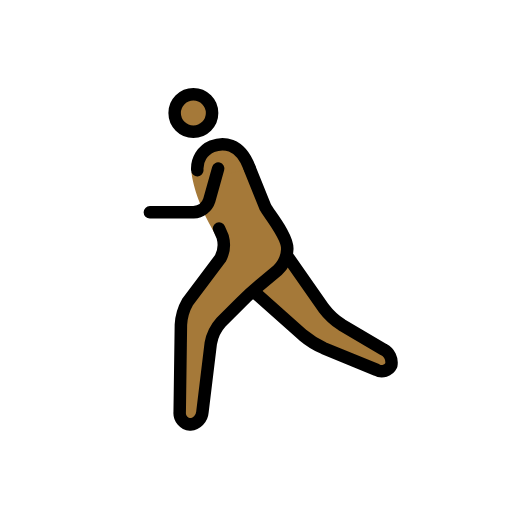
t = 0.00 s
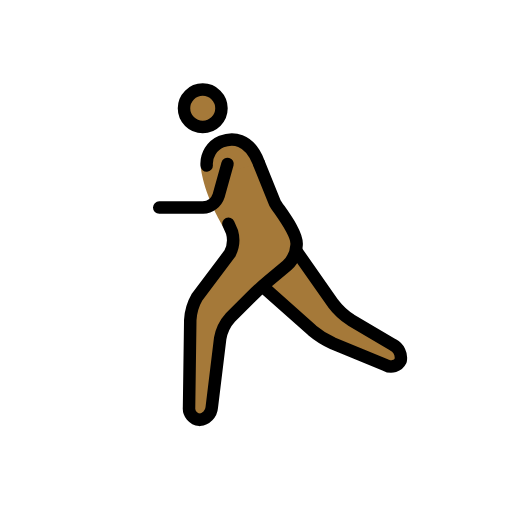
t = 0.23 s
t = 0.38 s: frame unchanged from t = 0.23 s, image omitted
t = 0.60 s: frame unchanged from t = 0.00 s, image omitted
t = 0.83 s: frame unchanged from t = 0.23 s, image omitted
t = 0.98 s: frame unchanged from t = 0.23 s, image omitted

The animated SVG that drew these frames (rendered in a browser with its animation timeline set to each time). Animation: 1 SMIL element (animateTransform=1); one cycle of 1.20 s, repeats indefinitely.

<?xml version='1.0' encoding='utf-8'?>
<svg xmlns="http://www.w3.org/2000/svg" id="emoji" viewBox="-5 -5 82 82" width="200" height="200" role="img">
  <title>OpenMoji: man running: medium-dark skin tone</title><g><g id="color" />
  <g id="skin">
    <circle cx="26.9688" cy="13.0938" r="3" fill="#a57939" />
    <path fill="#a57939" d="M26.665,22.585s.3038,3.708,3.3038,9.042c.2441.4345,1.5316,2.7838,1.5316,2.7838L25,45l-.25,18h3.4238L30,48l6-6,6-5V33L36,22" />
    <polyline fill="#a57939" points="42 36 49 46 59.167 52 58.167 55 46 50 37 42" />
    <path fill="#a57939" d="M36,22c-2-4-4.3594-4.2329-6.0312-3.583A4.1078,4.1078,0,0,0,28,24" />
  </g>
  <g id="line">
    <circle cx="26.9688" cy="13.0938" r="3" fill="none" stroke="#000" stroke-miterlimit="10" stroke-width="2" />
    <path fill="none" stroke="#000" stroke-linecap="round" stroke-linejoin="round" stroke-width="2" d="M42,36l5.8535,8.3613a11.0249,11.0249,0,0,0,2.8692,2.6553l6.7216,3.9668A2.3633,2.3633,0,0,1,58.667,53.5a1.69,1.69,0,0,1-2.35.74L47.85,50.76a14.1043,14.1043,0,0,1-3.3447-2.0889L37,42" />
    <path fill="none" stroke="#000" stroke-linecap="round" stroke-linejoin="round" stroke-width="2" d="M31.0839,31.5874s.26.5937.5761,1.32a4.72,4.72,0,0,1-.3515,3.46l-5.2343,6.9444A8.3233,8.3233,0,0,0,24.9727,47l-.1954,14a1.8486,1.8486,0,0,0,1.6846,2,2.1751,2.1751,0,0,0,1.9541-1.9854l1.3418-11.0292a6.789,6.789,0,0,1,1.6563-3.3995l3.1718-3.1718c.7774-.7774,2.1055-1.99,2.95-2.6944L40.4639,38.28A4.8637,4.8637,0,0,0,42,35h0c.2291-1.9913-2.9451-5.7835-3.4724-6.7494l-2.5217-6.2574" />
    <path fill="none" stroke="#000" stroke-linecap="round" stroke-linejoin="round" stroke-width="2" d="M35.9337,21.7988c-1.5315-4.06-4.2931-4.0317-5.9649-3.3818A3.859,3.859,0,0,0,27.6,22.251" />
    <path fill="none" stroke="#000" stroke-linecap="round" stroke-linejoin="round" stroke-width="2" d="M30.9375,22l-1.4189,5.0771A2.7758,2.7758,0,0,1,27,29H20" />
  </g>
<animateTransform attributeName="transform" type="translate" values="-1 0;1 -1;-1 0;1 -1;-1 0" dur="1.2s" repeatCount="indefinite" /></g></svg>
